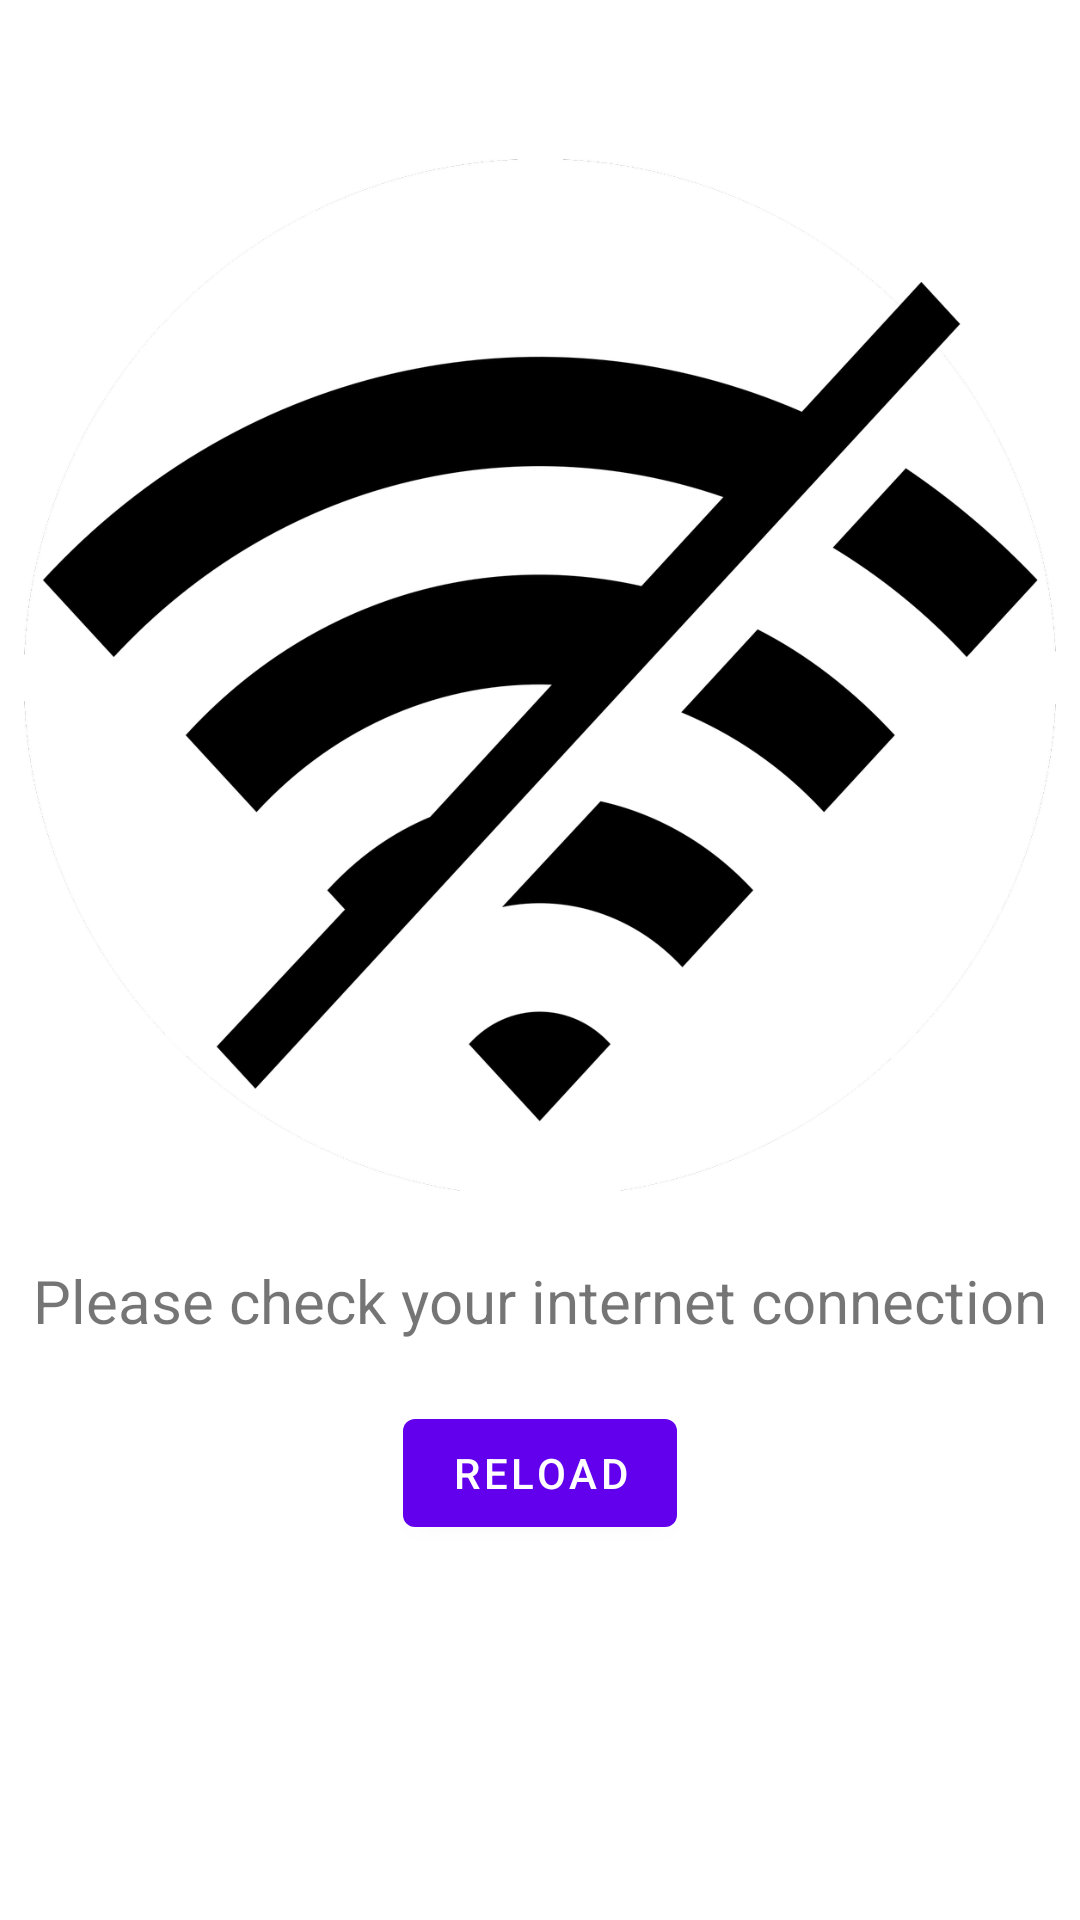

The Android layout XML behind this screen, and the referenced resources:
<!-- AndroidManifest.xml: application theme Theme.MaterialComponents.Light.NoActionBar -->
<!-- res/layout/no_internet_connection_view.xml -->
<?xml version="1.0" encoding="utf-8"?>
<androidx.constraintlayout.widget.ConstraintLayout
        xmlns:android="http://schemas.android.com/apk/res/android"
        xmlns:tools="http://schemas.android.com/tools"
        xmlns:app="http://schemas.android.com/apk/res-auto"
        android:layout_width="match_parent"
        android:layout_height="match_parent"
        tools:context=".MainActivity">

    <ImageView
            android:layout_width="match_parent"
            android:layout_height="350dp"
            android:src="@drawable/ic_no_internet"
            android:adjustViewBounds="true"
            android:contentDescription="@string/error"
            android:layout_marginTop="50dp"
            android:layout_marginStart="8dp"
            app:layout_constraintTop_toTopOf="parent"
            app:layout_constraintLeft_toLeftOf="parent"
            app:layout_constraintRight_toRightOf="parent"
            app:layout_constraintStart_toStartOf="parent"
            android:layout_marginEnd="8dp"
            app:layout_constraintEnd_toEndOf="parent"
            android:id="@+id/imageView"/>

    <TextView
            android:layout_width="wrap_content"
            android:layout_height="wrap_content"
            android:text="@string/please_check_your_internet_connection"
            android:textSize="20sp"
            app:layout_constraintTop_toBottomOf="@+id/imageView"
            app:layout_constraintEnd_toEndOf="parent"
            android:layout_marginEnd="8dp"
            app:layout_constraintStart_toStartOf="parent"
            android:layout_marginTop="20dp"
            android:layout_marginStart="8dp"
            android:id="@+id/textView"/>

    <com.google.android.material.button.MaterialButton
            android:layout_width="wrap_content"
            android:layout_height="wrap_content"
            android:id="@+id/button_reload"
            android:text="@string/reload"
            app:layout_constraintTop_toBottomOf="@+id/textView"
            app:layout_constraintEnd_toEndOf="parent"
            android:layout_marginEnd="8dp"
            app:layout_constraintStart_toStartOf="parent"
            android:layout_marginTop="20dp"
            android:layout_marginStart="8dp"/>

</androidx.constraintlayout.widget.ConstraintLayout>
<!-- resources referenced by this layout -->
<resources>
  <!-- drawable ic_no_internet: png bitmap (drawable, 147503 bytes) -->
  <string name="error">Error</string>
  <string name="please_check_your_internet_connection">Please check your internet connection</string>
  <string name="reload">Reload</string>
</resources>
